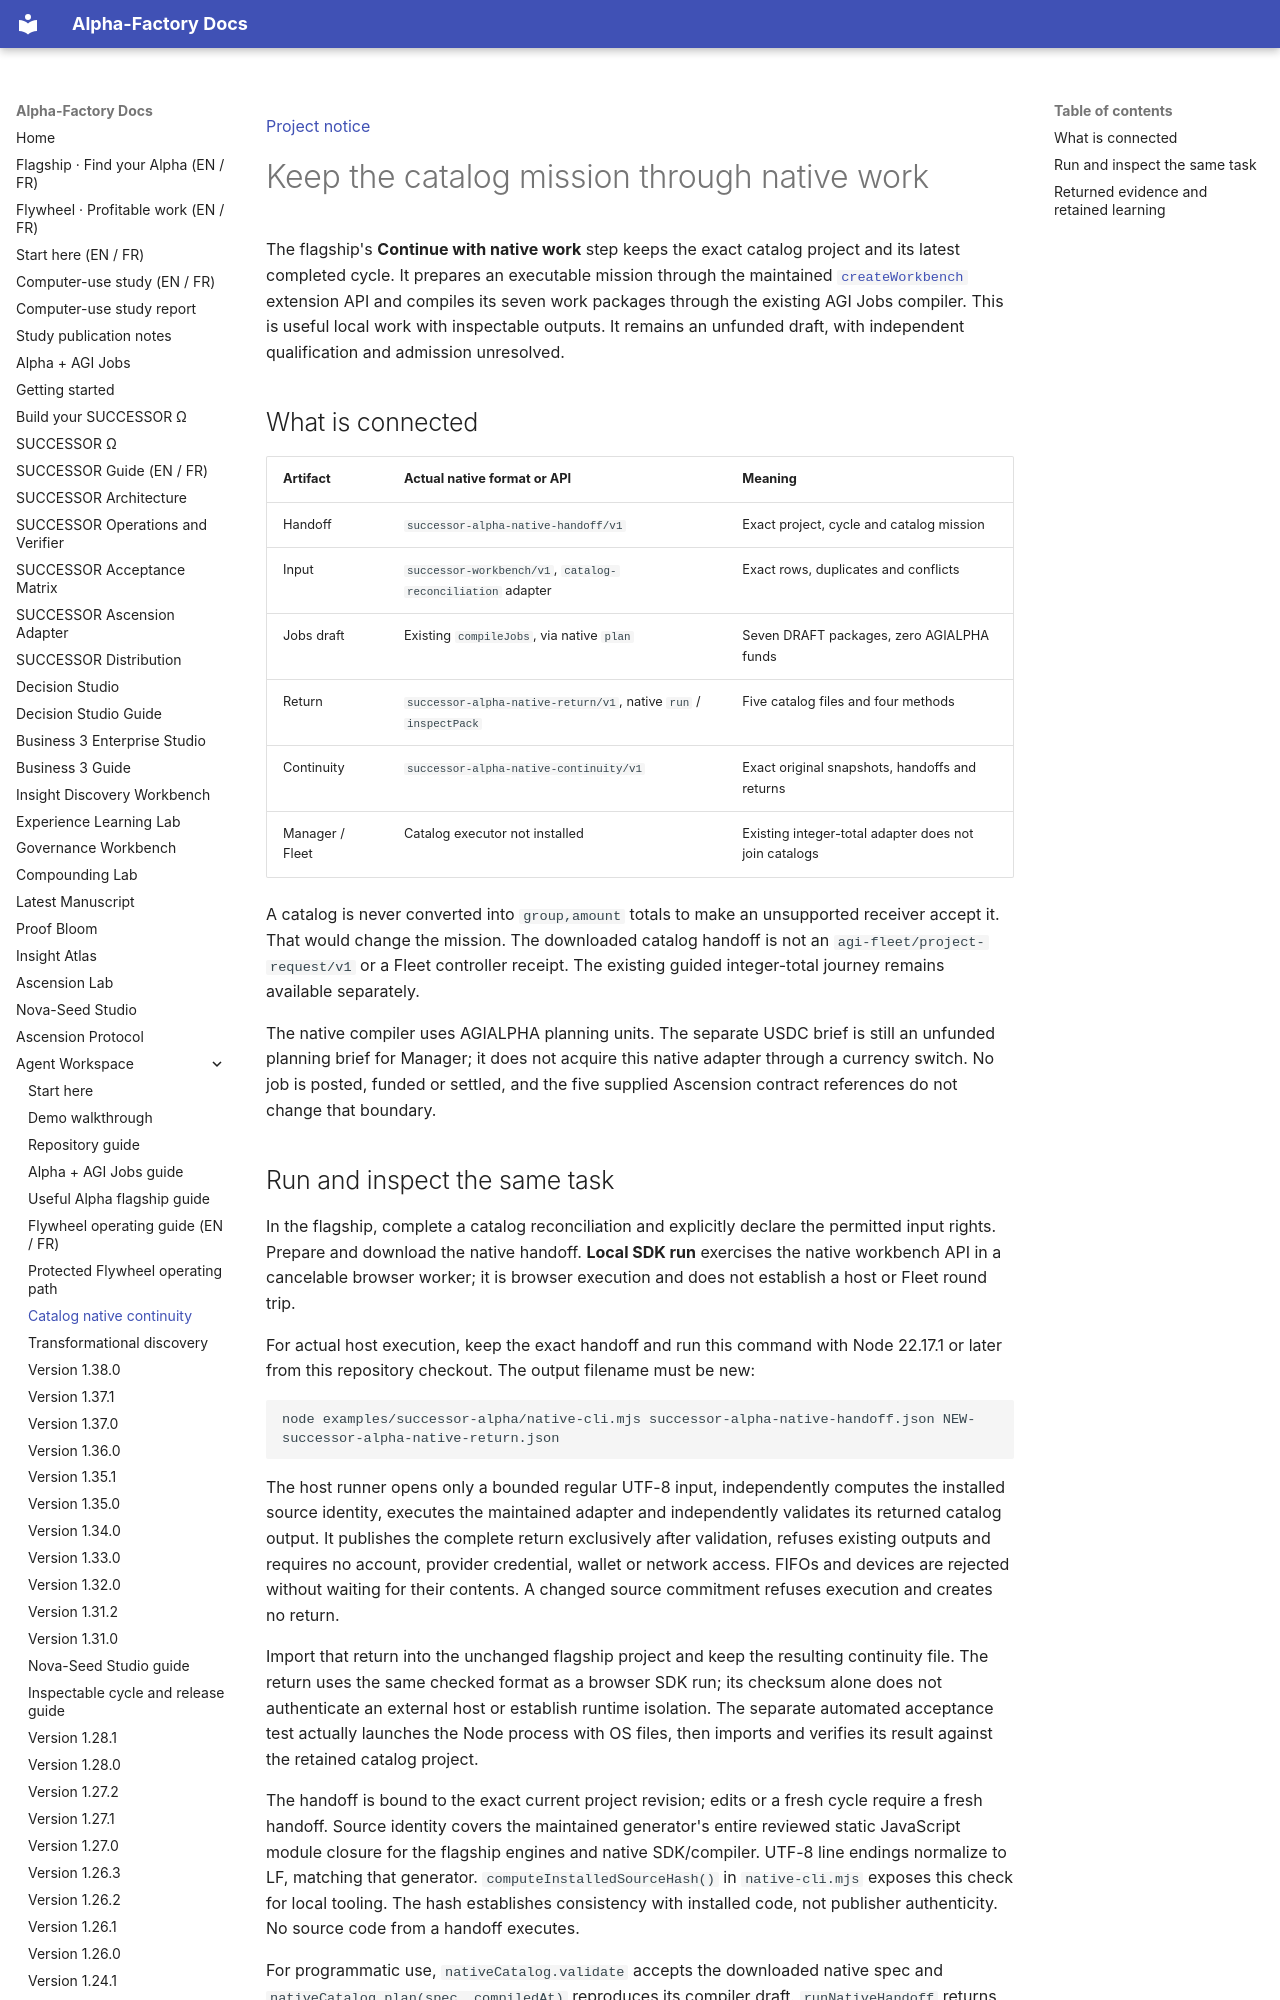

repository: MontrealAI/AGI-Alpha-Agent-v0 · page: agent/SUCCESSOR_ALPHA_CONTINUITY/index.html · generator: mkdocs

[Project notice](../DISCLAIMER_SNIPPET.md)

# Keep the catalog mission through native work

The flagship's **Continue with native work** step keeps the exact catalog project and its latest completed
cycle. It prepares an executable mission through the maintained
[`createWorkbench`](https://github.com/MontrealAI/AGI-Alpha-Agent-v0/blob/main/examples/successor-workbench/engine.mjs) extension API and compiles its seven
work packages through the existing AGI Jobs compiler. This is useful local work with inspectable outputs.
It remains an unfunded draft, with independent qualification and admission unresolved.

## What is connected

| Artifact | Actual native format or API | Meaning |
|---|---|---|
| Handoff | `successor-alpha-native-handoff/v1` | Exact project, cycle and catalog mission |
| Input | `successor-workbench/v1`, `catalog-reconciliation` adapter | Exact rows, duplicates and conflicts |
| Jobs draft | Existing `compileJobs`, via native `plan` | Seven DRAFT packages, zero AGIALPHA funds |
| Return | `successor-alpha-native-return/v1`, native `run` / `inspectPack` | Five catalog files and four methods |
| Continuity | `successor-alpha-native-continuity/v1` | Exact original snapshots, handoffs and returns |
| Manager / Fleet | Catalog executor not installed | Existing integer-total adapter does not join catalogs |

A catalog is never converted into `group,amount` totals to make an unsupported receiver accept it. That
would change the mission. The downloaded catalog handoff is not an `agi-fleet/project-request/v1` or a
Fleet controller receipt. The existing guided integer-total journey remains available separately.

The native compiler uses AGIALPHA planning units. The separate USDC brief is still an unfunded planning
brief for Manager; it does not acquire this native adapter through a currency switch. No job is posted,
funded or settled, and the five supplied Ascension contract references do not change that boundary.
